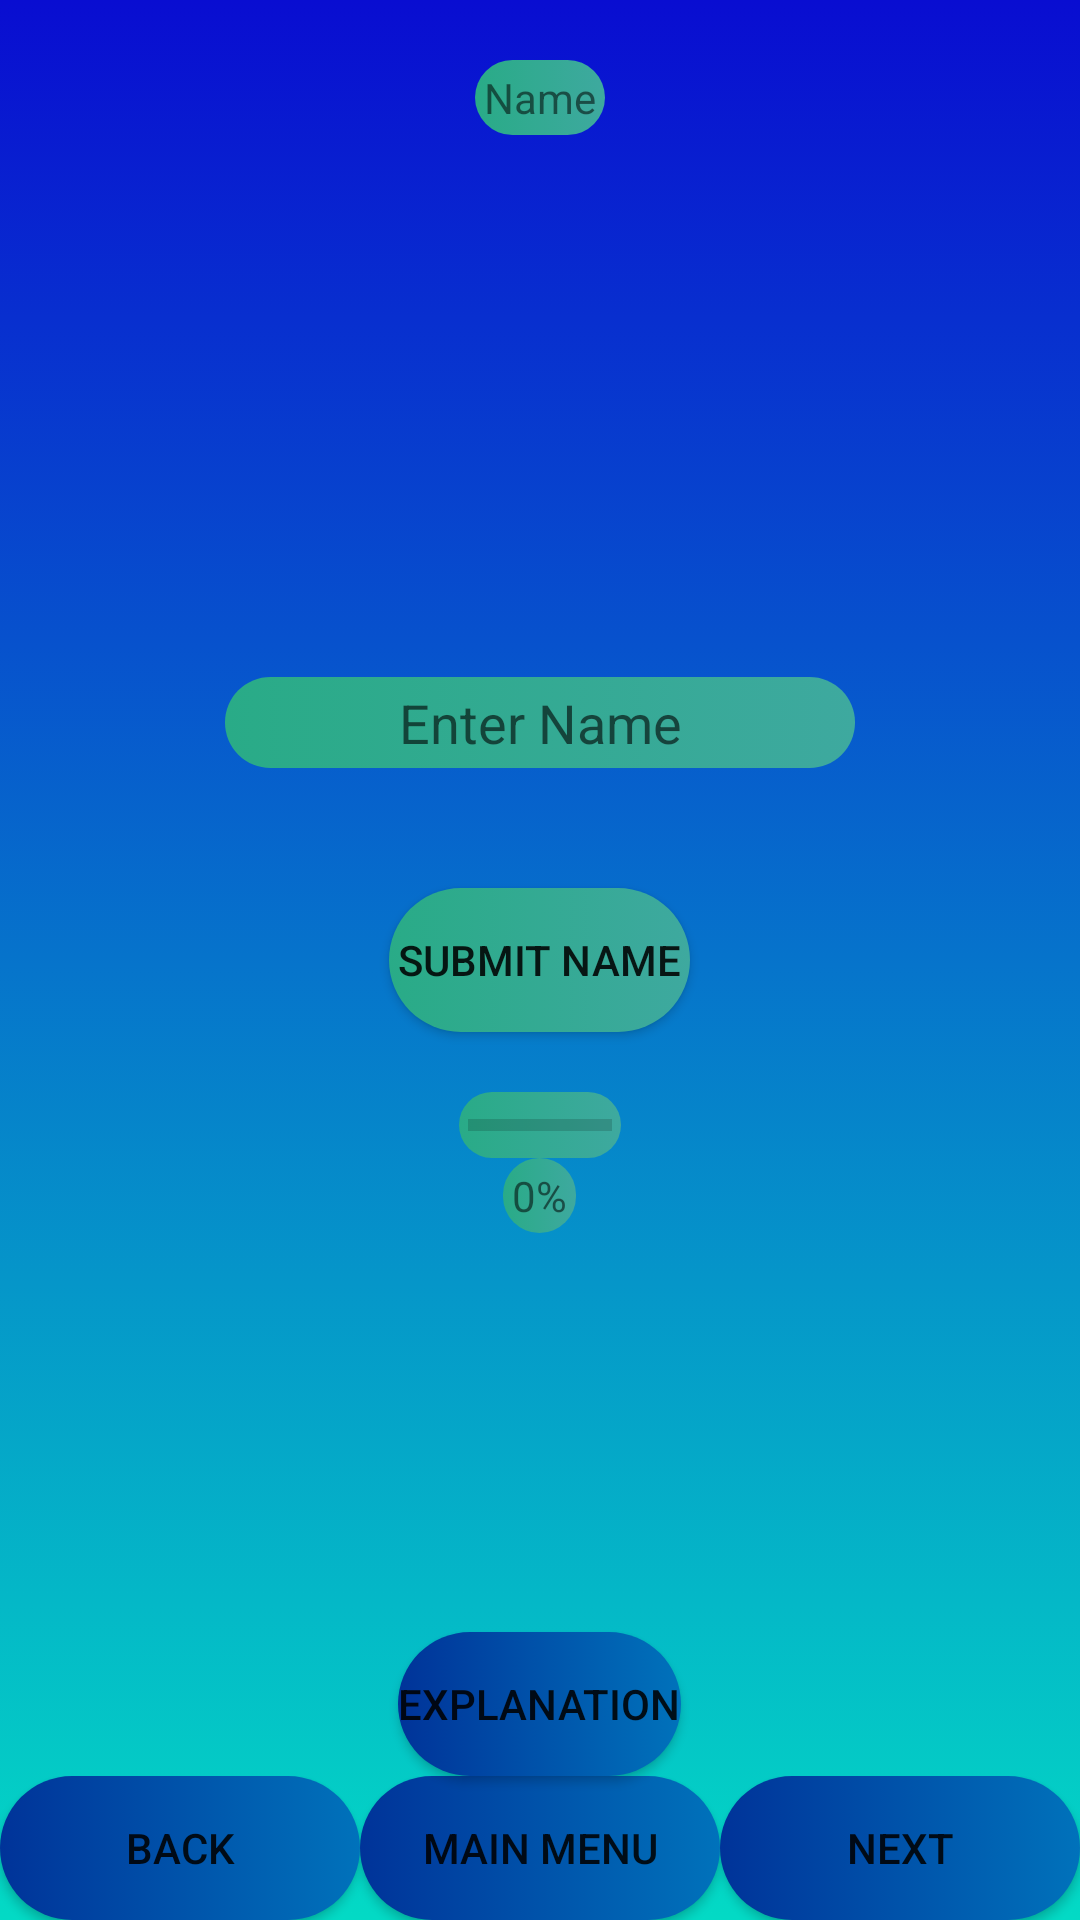

Android layout source for this screen:
<!-- AndroidManifest.xml: application theme AppTheme -->
<!-- res/layout/activity_q_name.xml -->
<?xml version="1.0" encoding="utf-8"?>
<RelativeLayout xmlns:android="http://schemas.android.com/apk/res/android"
    xmlns:app="http://schemas.android.com/apk/res-auto"
    xmlns:tools="http://schemas.android.com/tools"
    android:layout_width="match_parent"
    android:layout_height="match_parent"
    tools:context=".QName">
    <include
        android:id="@+id/bottombar"
        layout="@layout/question_defualt"
        android:layout_width="fill_parent"
        android:layout_height="wrap_content"
        android:layout_alignParentTop="true" />



    <TextView
        android:id="@+id/Question0"
        android:layout_width="wrap_content"
        android:layout_height="wrap_content"
        android:padding="3dp"
        android:background="@drawable/bright_color_text_for_dark_background"
        android:layout_centerHorizontal="true"
        android:gravity="center"
        android:layout_margin="20dp"
        android:text="@string/Question0"

        />

    <EditText
        android:id="@+id/Fill_Name"
        android:layout_width="wrap_content"
        android:layout_height="wrap_content"
        android:layout_centerHorizontal="true"
        android:padding="3dp"
        android:background="@drawable/bright_color_text_for_dark_background"
        android:gravity="center"
        android:layout_margin="20dp"
        android:hint="Enter Name"
        android:ems="10"
        android:layout_above="@+id/Name_button"
        android:digits="abcdefghijklmnopqrstuvwxyzABCDEFGHIJKLMNOPQRSTUVWXYZ"
         />
    <Button
        android:id="@+id/Name_button"
        android:layout_width="wrap_content"
        android:layout_height="wrap_content"
        android:padding="3dp"
        android:background="@drawable/bright_color_text_for_dark_background"
        android:layout_centerHorizontal="true"
        android:layout_margin="20dp"
        android:layout_centerVertical="true"
        android:gravity="center"
        android:text="@string/Name_button" />


    <ProgressBar
        style="?android:attr/progressBarStyleHorizontal"
        android:layout_width="wrap_content"
        android:layout_height="wrap_content"
        android:layout_below= "@+id/Name_button"
        android:padding="3dp"
        android:background="@drawable/bright_color_text_for_dark_background"
        android:layout_centerHorizontal="true"
        android:progress="0"
        android:id="@+id/Name_ProgressBar"
        />

    <TextView
        android:id="@+id/ProgressPercentage"
        android:layout_width="wrap_content"
        android:layout_height="wrap_content"
        android:padding="3dp"
        android:background="@drawable/bright_color_text_for_dark_background"
        android:layout_centerHorizontal="true"
        android:layout_below= "@+id/Name_ProgressBar"
        android:gravity="center"
        android:text="@string/ProgressBarPercentage_Name"
        />






</RelativeLayout>
<!-- res/layout/question_defualt.xml (included above) -->
<?xml version="1.0" encoding="utf-8"?>
<RelativeLayout xmlns:android="http://schemas.android.com/apk/res/android"
    xmlns:app="http://schemas.android.com/apk/res-auto"
    xmlns:tools="http://schemas.android.com/tools"
    android:layout_width="match_parent"
    android:layout_height="match_parent"
    android:background="@drawable/defualt_question_background"
    >






    <LinearLayout
        android:layout_width="match_parent"
        android:layout_height="wrap_content"
        android:layout_alignParentBottom="true"
        android:id="@+id/MenuDefaultLayout"
        android:orientation="horizontal">

        <Button
            android:id="@+id/Back1"
            android:layout_width="match_parent"
            android:layout_height="match_parent"
            android:background="@drawable/main_menu_button"
            android:layout_weight="1"
            android:gravity="center"
            android:text="@string/Back1"
             />

        <Button
            android:id="@+id/Main_Menu"
            android:layout_width="match_parent"
            android:layout_height="match_parent"
            android:layout_weight="1"
            android:background="@drawable/main_menu_button"
            android:gravity="center"
            android:text="@string/Main_Menu"
             />

        <Button
            android:id="@+id/Next1"
            android:layout_width="match_parent"
            android:layout_height="match_parent"
            android:layout_weight="1"
            android:background="@drawable/main_menu_button"
            android:gravity="center"
            android:text="@string/Next1"
            />


    </LinearLayout>









    <Button
        android:id="@+id/Explanation"
        android:background="@drawable/main_menu_button"
        android:layout_width="wrap_content"
        android:layout_height="wrap_content"
        android:layout_above="@+id/MenuDefaultLayout"
        android:text="@string/Explanation_button"
        android:layout_centerHorizontal="true"
       />

</RelativeLayout>
<!-- resources referenced by this layout -->
<resources>
  <!-- drawable bright_color_text_for_dark_background (drawable) -->
  <?xml version="1.0" encoding="utf-8"?>
  <selector xmlns:android="http://schemas.android.com/apk/res/android">
      <item>
          <shape>
              <gradient
                  android:startColor="@color/light_sea_green"
                  android:endColor="@color/jungle_green"
  
                  android:angle="180"
                  />
  
              <corners
  
                  android:radius="100dp"
                  />
  
  
  
          </shape>
  
      </item>
  </selector>
  <!-- drawable defualt_question_background (drawable) -->
  <?xml version="1.0" encoding="utf-8"?>
  <selector xmlns:android="http://schemas.android.com/apk/res/android">
      <item>
          <shape>
              <gradient
                  android:startColor="@color/blue"
                  android:endColor="@color/colorAccent"
                  android:angle="270"
                  />
          </shape>
      </item>
  </selector>
  <!-- drawable main_menu_button (drawable) -->
  <?xml version="1.0" encoding="utf-8"?>
  <selector xmlns:android="http://schemas.android.com/apk/res/android">
      <item>
          <shape>
              <gradient
                  android:startColor="@color/french_blue"
                  android:endColor="@color/dark_powder_blue"
  
                  android:angle="180"
                  />
  
              <corners
  
                  android:radius="100dp"
                  />
  
  
  
          </shape>
  
      </item>
  </selector>
  <string name="Back1">Back</string>
  <string name="Explanation_button"> Explanation</string>
  <string name="Main_Menu">Main Menu</string>
  <string name="Name_button"> Submit Name</string>
  <string name="Next1">Next</string>
  <string name="ProgressBarPercentage_Name">0%</string>
  <string name="Question0">Name</string>
  <style name="AppTheme" parent="Theme.AppCompat.Light.DarkActionBar">
          
          <item name="colorPrimary">@color/colorPrimary</item>
          <item name="colorPrimaryDark">@color/colorPrimaryDark</item>
          <item name="colorAccent">@color/colorAccent</item>
      </style>
  <color name="light_sea_green">#3EA99F</color>
  <color name="jungle_green">#29AB87</color>
  <color name="blue">#090DD1</color>
  <color name="colorAccent">#03DAC5</color>
  <color name="french_blue">#0072BB</color>
  <color name="dark_powder_blue">#003399</color>
  <color name="colorPrimary">#6200EE</color>
  <color name="colorPrimaryDark">#3700B3</color>
</resources>
